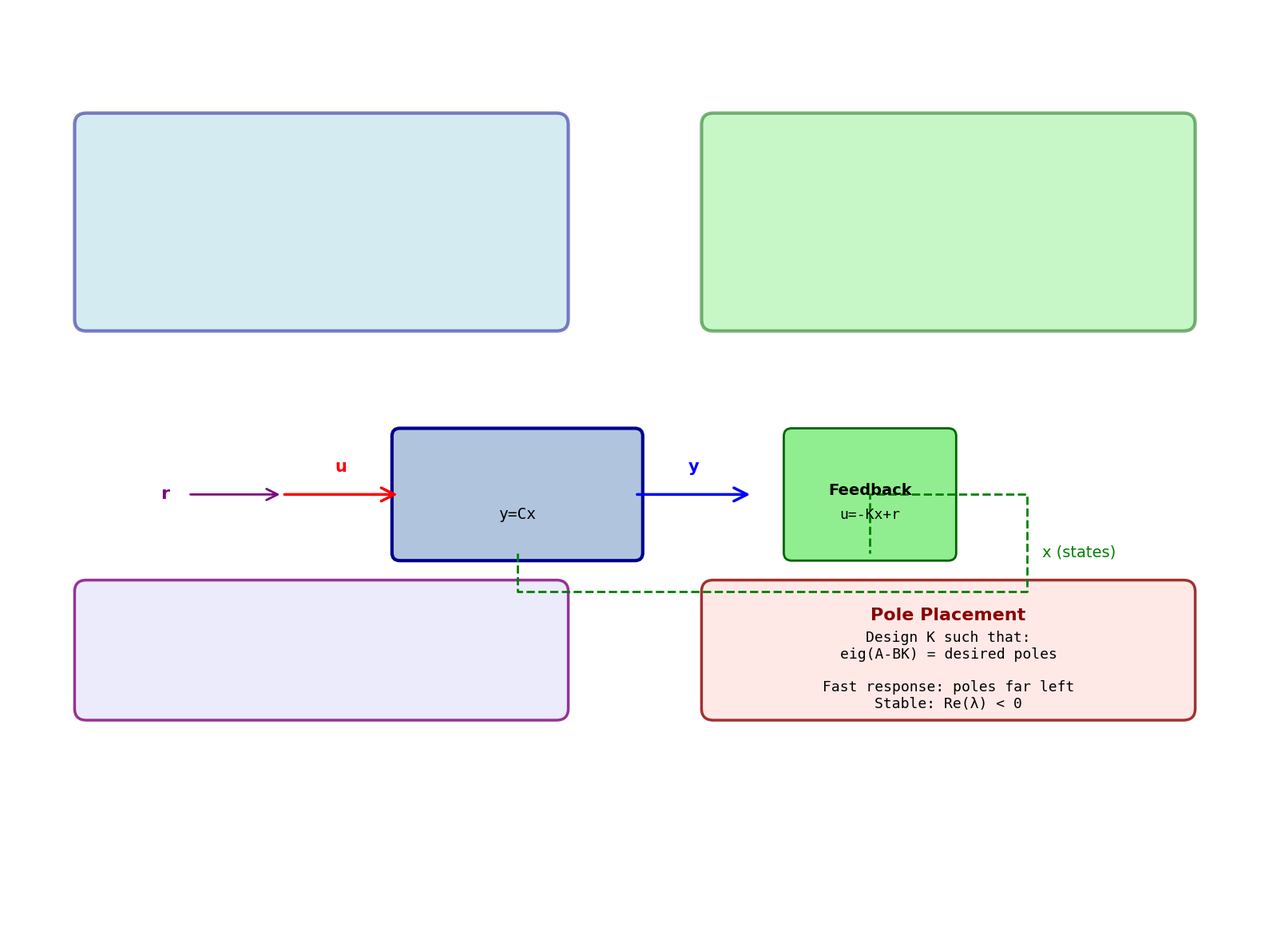

Write the Python code that produced this figure.
#!/usr/bin/env python3
# -*- coding: utf-8 -*-
"""
生成案例11（状态空间方法）的系统示意图
"""

import sys
import io
sys.stdout = io.TextIOWrapper(sys.stdout.buffer, encoding='utf-8')

import matplotlib
matplotlib.use('Agg')
import matplotlib.pyplot as plt
import matplotlib.patches as mpatches
from matplotlib.patches import FancyBboxPatch, FancyArrowPatch, Rectangle
import numpy as np

plt.rcParams['font.sans-serif'] = ['SimHei', 'Arial Unicode MS', 'DejaVu Sans']
plt.rcParams['axes.unicode_minus'] = False

fig, ax = plt.subplots(1, 1, figsize=(16, 12), dpi=300)
ax.set_xlim(0, 16)
ax.set_ylim(0, 12)
ax.axis('off')

# 标题
# title text removed for cleaner look
# title text removed for cleaner look

# 状态空间表示
ss_box = FancyBboxPatch((1, 8), 6, 2.5,
                        boxstyle="round,pad=0.15",
                        edgecolor='darkblue', facecolor='lightblue',
                        linewidth=3, alpha=0.5)
ax.add_patch(ss_box)
# title text removed for cleaner look
ss_eq = (
    "State Equation:\n"
    "dx/dt = Ax + Bu\n\n"
    "Output Equation:\n"
    "y = Cx + Du\n\n"
    "x: state vector\n"
    "u: input, y: output"
)
# ax.text(4, 9.8, ss_eq, fontsize=14, ha='center', va='top', family='monospace')

# 状态反馈控制
fb_box = FancyBboxPatch((9, 8), 6, 2.5,
                        boxstyle="round,pad=0.15",
                        edgecolor='darkgreen', facecolor='lightgreen',
                        linewidth=3, alpha=0.5)
ax.add_patch(fb_box)
# title text removed for cleaner look
fb_eq = (
    "Control Law:\n"
    "u = -Kx + r\n\n"
    "Closed-loop:\n"
    "dx/dt = (A-BK)x + Br\n\n"
    "K: feedback gain matrix\n"
    "r: reference input"
)
# ax.text(12, 9.8, fb_eq, fontsize=14, ha='center', va='top', family='monospace')

# 系统框图
system_box = FancyBboxPatch((5, 5), 3, 1.5,
                            boxstyle="round,pad=0.1",
                            edgecolor='darkblue', facecolor='lightsteelblue',
                            linewidth=3)
ax.add_patch(system_box)
ax.text(6.5, 5.4, 'y=Cx', fontsize=14, ha='center', va='bottom', family='monospace')

# 状态反馈
fb_ctrl = FancyBboxPatch((10, 5), 2, 1.5,
                         boxstyle="round,pad=0.1",
                         edgecolor='darkgreen', facecolor='lightgreen',
                         linewidth=2)
ax.add_patch(fb_ctrl)
# title text removed for cleaner look
ax.text(11, 5.8, 'Feedback', fontsize=14, weight='bold', ha='center', va='center')
ax.text(11, 5.4, 'u=-Kx+r', fontsize=13, ha='center', va='bottom', family='monospace')

# 输入输出箭头
arrow1 = FancyArrowPatch((3.5, 5.75), (5, 5.75),
                         arrowstyle='->', mutation_scale=30,
                         linewidth=2.5, color='red')
ax.add_patch(arrow1)
ax.text(4.25, 6, 'u', fontsize=15, ha='center', va='bottom', color='red', weight='bold')

arrow2 = FancyArrowPatch((8, 5.75), (9.5, 5.75),
                         arrowstyle='->', mutation_scale=30,
                         linewidth=2.5, color='blue')
ax.add_patch(arrow2)
ax.text(8.75, 6, 'y', fontsize=15, ha='center', va='bottom', color='blue', weight='bold')

# 反馈箭头
ax.plot([6.5, 6.5, 13, 13, 11, 11], [5, 4.5, 4.5, 5.75, 5.75, 5], 'g--', linewidth=2)
arrow_fb = FancyArrowPatch((11, 5.75), (11, 5),
                           arrowstyle='->', mutation_scale=25,
                           linewidth=0, color='green')
ax.add_patch(arrow_fb)
ax.text(13.2, 5, 'x (states)', fontsize=14, ha='left', va='center', color='green')

# 参考输入
ax.text(2, 5.75, 'r', fontsize=16, ha='center', va='center',
        weight='bold', color='purple')
arrow_r = FancyArrowPatch((2.3, 5.75), (3.5, 5.75),
                          arrowstyle='->', mutation_scale=25,
                          linewidth=2, color='purple')
ax.add_patch(arrow_r)

# 能控性能观性
ctrl_obs_box = FancyBboxPatch((1, 3), 6, 1.5,
                              boxstyle="round,pad=0.15",
                              edgecolor='purple', facecolor='lavender',
                              linewidth=2.5, alpha=0.8)
ax.add_patch(ctrl_obs_box)
# title text removed for cleaner look
ctrl_text = (
    "Controllability: rank(Qc)=n\n"
    "Qc = [B AB A²B ... Aⁿ⁻¹B]\n\n"
    "Observability: rank(Qo)=n\n"
    "Qo = [C; CA; CA²; ...; CAⁿ⁻¹]"
)
# ax.text(4, 4, ctrl_text, fontsize=13, ha='center', va='top', family='monospace')

# 极点配置
pole_box = FancyBboxPatch((9, 3), 6, 1.5,
                          boxstyle="round,pad=0.15",
                          edgecolor='darkred', facecolor='mistyrose',
                          linewidth=2.5, alpha=0.8)
ax.add_patch(pole_box)
ax.text(12, 4.3, 'Pole Placement', fontsize=16, weight='bold',
        ha='center', va='top', color='darkred')
pole_text = (
    "Design K such that:\n"
    "eig(A-BK) = desired poles\n\n"
    "Fast response: poles far left\n"
    "Stable: Re(λ) < 0"
)
ax.text(12, 4, pole_text, fontsize=13, ha='center', va='top', family='monospace')

# 优势
adv_text = (
    "Advantages of State-Space Method:\n"
    "• Handle MIMO systems naturally\n"
    "• Time-domain design\n"
    "• Direct pole placement\n"
    "• Optimal control (LQR)\n"
    "• State estimation (Kalman filter)"
)

# 对比表
compare_text = (
    "Classical vs Modern Control:\n"
    "Transfer Function ↔ State-Space\n"
    "SISO ↔ MIMO\n"
    "Frequency Domain ↔ Time Domain\n"
    "PID Tuning ↔ Pole Placement/LQR"
)

plt.tight_layout()
plt.savefig('state_space_diagram.png', dpi=300, bbox_inches='tight',
            facecolor='white', edgecolor='none')
print("✓ 示意图已生成：state_space_diagram.png")
plt.close()
